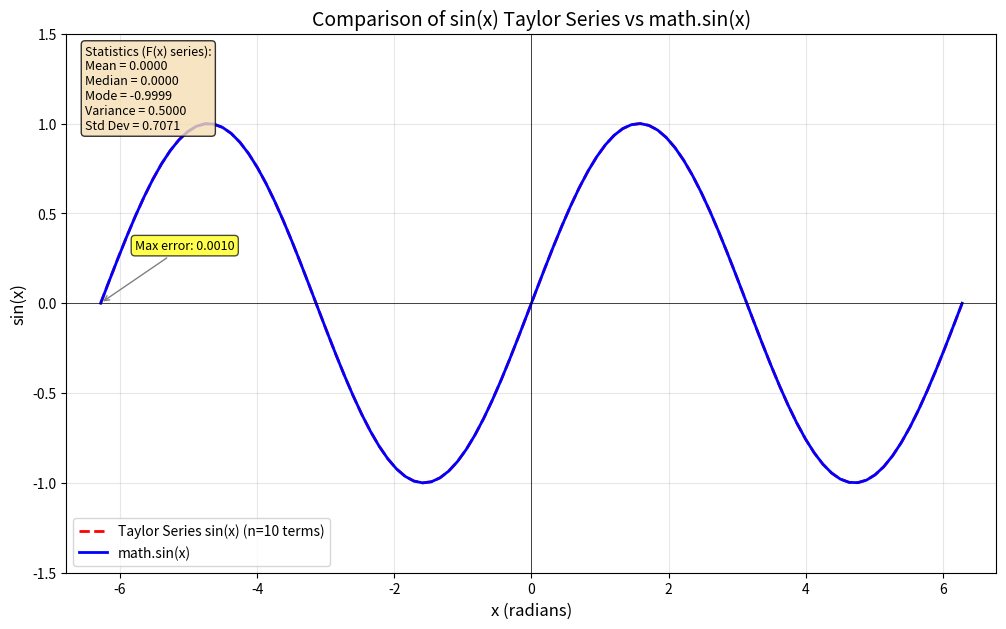

The script that saved this image:
# task3.py
"""
Lab 4 - Task 3
Author: Lenchevski Vladimir
Date: 30.04.2026
Version: 1.0
Plot F(x) from Taylor series vs math.sin(x) with statistical analysis
"""

import math
import matplotlib.pyplot as plt
import numpy as np
import os
from statistics import mean, median, mode, variance, stdev
from collections import Counter


def sin_series(x, n_terms=10):
    """
    Calculate sin(x) using Taylor series expansion:
    sin(x) = x - x^3/3! + x^5/5! - x^7/7! + ...
    """
    total = 0.0
    for n in range(n_terms):
        sign = (-1) ** n
        power = 2 * n + 1
        term = sign * (x ** power) / math.factorial(power)
        total += term
    return total


def calculate_statistics(sequence):
    """
    Calculate statistical parameters for a sequence.
    """
    if not sequence:
        return {}

    mean_val = mean(sequence)

    median_val = median(sequence)

    freq = Counter(sequence)
    max_freq = max(freq.values())
    modes = [k for k, v in freq.items() if v == max_freq]
    mode_val = min(modes) if modes else 0

    variance_val = variance(sequence) if len(sequence) > 1 else 0

    std_dev = stdev(sequence) if len(sequence) > 1 else 0

    return {
        'mean': mean_val,
        'median': median_val,
        'mode': mode_val,
        'variance': variance_val,
        'std_dev': std_dev
    }


def analyze_series(x_values, n_terms=10):
    """
    Analyze series and math function values.
    """
    results = []
    f_series_values = []

    for x in x_values:
        f_series = sin_series(x, n_terms)
        f_math = math.sin(x)
        eps = abs(f_math - f_series)
        results.append((x, f_series, f_math, eps))
        f_series_values.append(f_series)

    return results, f_series_values


def task3():
    print("\n=== Task 3: sin(x)  ===")

    os.makedirs("data", exist_ok=True)

    x_vals = np.linspace(-2 * np.pi, 2 * np.pi, 100)
    n_terms = 10

    results, f_series_values = analyze_series(x_vals, n_terms)

    x_plot = [r[0] for r in results]
    y_series = [r[1] for r in results]
    y_math = [r[2] for r in results]
    errors = [r[3] for r in results]

    stats = calculate_statistics(f_series_values)

    print("\n=== Statistical Analysis of F(x) Series Values ===")
    print(f"Arithmetic mean: {stats['mean']:.6f}")
    print(f"Median: {stats['median']:.6f}")
    print(f"Mode: {stats['mode']:.6f}")
    print(f"Variance: {stats['variance']:.6f}")
    print(f"Standard Deviation: {stats['std_dev']:.6f}")

    print("\n=== Error Statistics ===")
    print(f"Mean absolute error: {mean(errors):.6f}")
    print(f"Max error: {max(errors):.6f}")
    print(f"Min error: {min(errors):.6f}")

    plt.figure(figsize=(12, 7))

    plt.plot(x_plot, y_series, label=f'Taylor Series sin(x) (n={n_terms} terms)',
             color='red', linestyle='--', linewidth=2)

    plt.plot(x_plot, y_math, label='math.sin(x)',
             color='blue', linewidth=2)

    max_error_idx = errors.index(max(errors))
    plt.annotate(f'Max error: {max(errors):.4f}',
                 xy=(x_plot[max_error_idx], y_series[max_error_idx]),
                 xytext=(x_plot[max_error_idx] + 0.5, y_series[max_error_idx] + 0.3),
                 arrowprops=dict(arrowstyle='->', color='gray'),
                 fontsize=9, bbox=dict(boxstyle='round,pad=0.3', facecolor='yellow', alpha=0.7))

    stats_text = f'Statistics (F(x) series):\n'
    stats_text += f'Mean = {stats["mean"]:.4f}\n'
    stats_text += f'Median = {stats["median"]:.4f}\n'
    stats_text += f'Mode = {stats["mode"]:.4f}\n'
    stats_text += f'Variance = {stats["variance"]:.4f}\n'
    stats_text += f'Std Dev = {stats["std_dev"]:.4f}'

    plt.text(0.02, 0.98, stats_text, transform=plt.gca().transAxes,
             fontsize=9, verticalalignment='top',
             bbox=dict(boxstyle='round', facecolor='wheat', alpha=0.8))

    plt.xlabel('x (radians)', fontsize=12)
    plt.ylabel('sin(x)', fontsize=12)
    plt.title('Comparison of sin(x) Taylor Series vs math.sin(x)', fontsize=14)
    plt.legend(loc='lower left', fontsize=10)
    plt.grid(True, alpha=0.3)
    plt.axhline(y=0, color='black', linewidth=0.5)
    plt.axvline(x=0, color='black', linewidth=0.5)

    plt.xlim(-2 * np.pi - 0.5, 2 * np.pi + 0.5)
    plt.ylim(-1.5, 1.5)

    output_path = "data/sin_series_plot_variant16.png"
    plt.savefig(output_path, dpi=150, bbox_inches='tight')
    print(f"\nPlot saved to {output_path}")

    plt.show()

    output_file = "data/task3_results.txt"
    with open(output_file, 'w', encoding='utf-8') as f:
        f.write("Task 3 Results - Variant 16 (sin x)\n")
        f.write("=" * 50 + "\n\n")
        f.write("x, F(x) series, math.sin(x), error\n")
        for r in results[:20]:
            f.write(f"{r[0]:.4f}, {r[1]:.6f}, {r[2]:.6f}, {r[3]:.6e}\n")
        f.write("\nStatistical Analysis of F(x) Series Values:\n")
        for key, val in stats.items():
            f.write(f"{key}: {val:.6f}\n")

    print(f"Results saved to {output_file}")


if __name__ == "__main__":
    task3()
